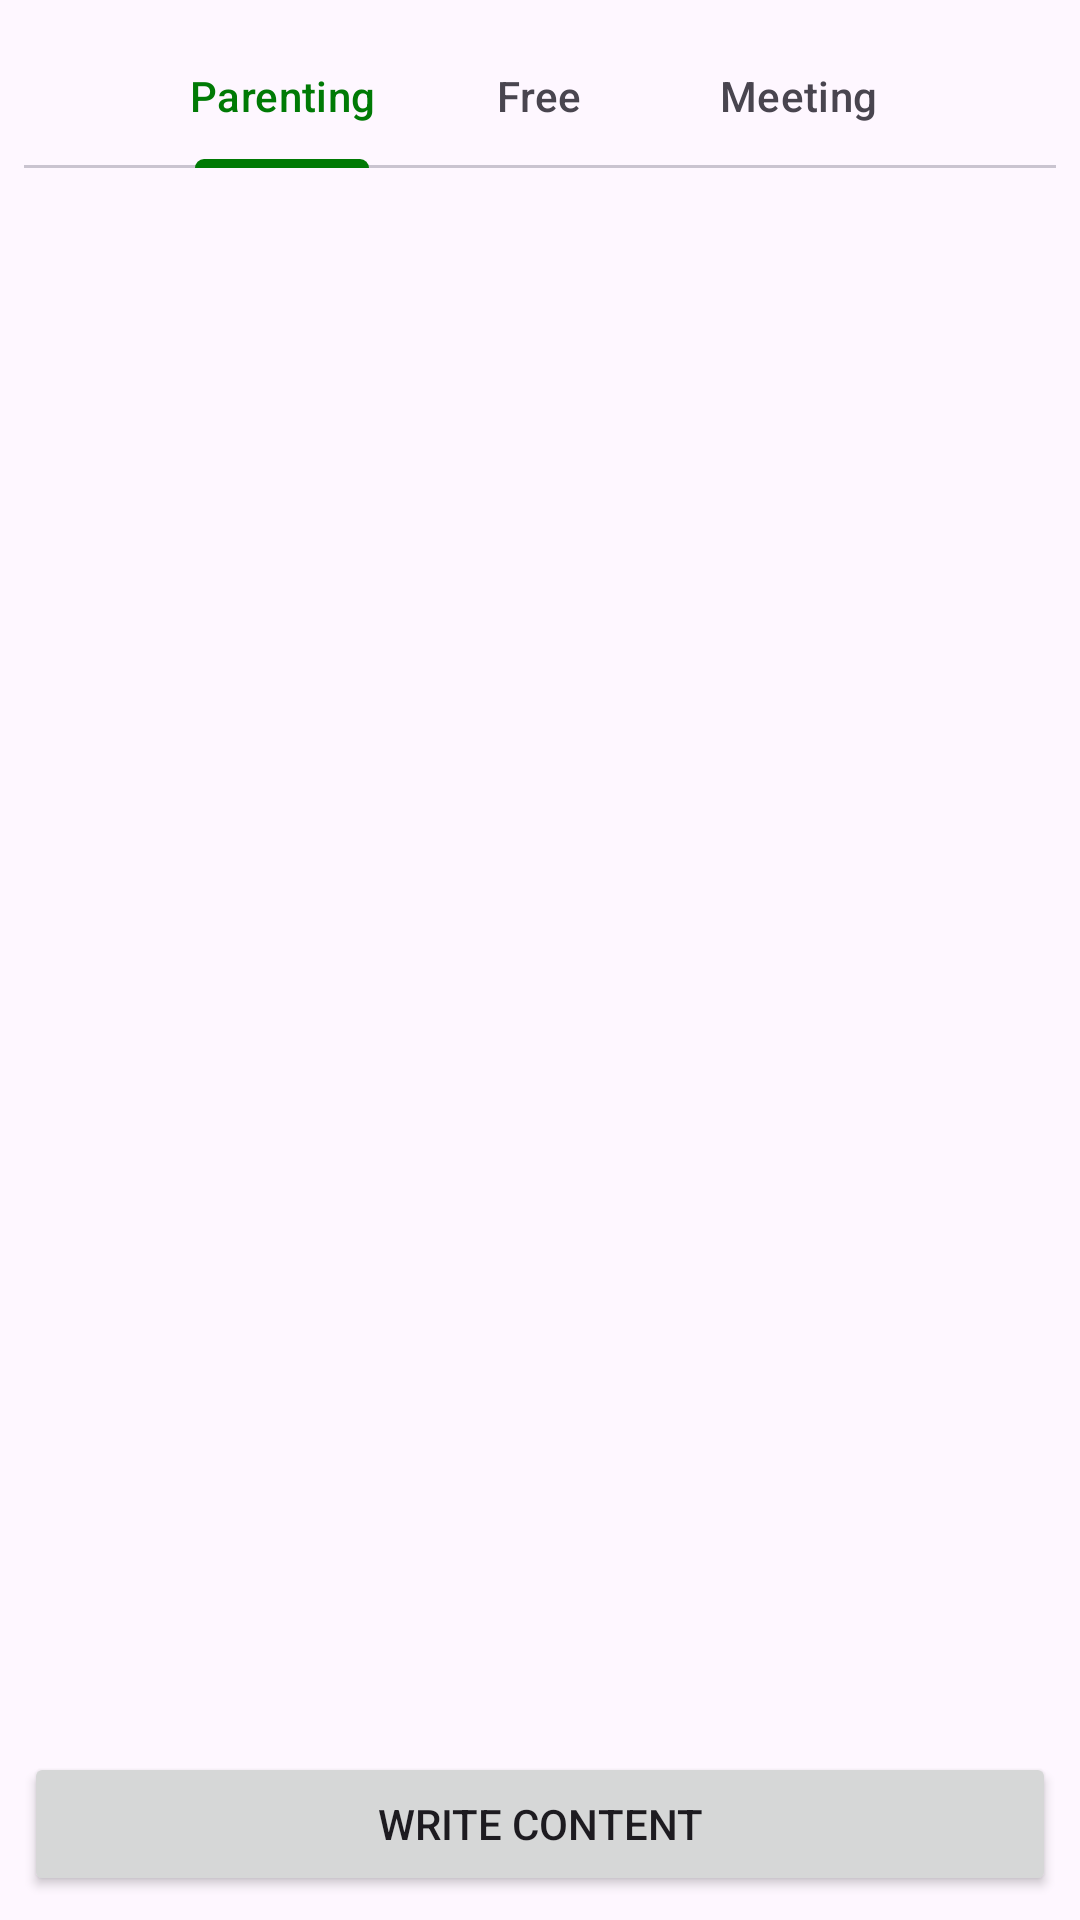

Produce the Android XML layout that renders to this screen, including the resource entries it uses.
<!-- AndroidManifest.xml: application theme Theme.DIHiltLibrary -->
<!-- res/layout/fragment_board.xml -->
<?xml version="1.0" encoding="utf-8"?>
<LinearLayout xmlns:android="http://schemas.android.com/apk/res/android"
    xmlns:tools="http://schemas.android.com/tools"
    xmlns:app="http://schemas.android.com/apk/res-auto"
    android:orientation="vertical"
    android:padding="8dp"
    android:layout_width="match_parent"
    android:layout_height="match_parent">

    <com.google.android.material.tabs.TabLayout
        android:id="@+id/notice_tabs"
        android:layout_width="match_parent"
        android:layout_height="wrap_content"
        app:tabGravity="center"
        app:tabIndicatorColor="#007A05"
        app:tabMode="scrollable"
        app:tabSelectedTextColor="#007A05">

        <com.google.android.material.tabs.TabItem
            android:layout_width="wrap_content"
            android:layout_height="wrap_content"
            android:text="Parenting" />

        <com.google.android.material.tabs.TabItem
            android:layout_width="wrap_content"
            android:layout_height="wrap_content"
            android:text="Free" />

        <com.google.android.material.tabs.TabItem
            android:layout_width="wrap_content"
            android:layout_height="wrap_content"
            android:text="Meeting" />

    </com.google.android.material.tabs.TabLayout>

    <FrameLayout
        android:id="@+id/notice_container"
        android:layout_width="match_parent"
        android:layout_height="0dp"
        android:layout_weight="1"/>

    <Button
        android:id="@+id/board_btn"
        android:layout_width="match_parent"
        android:layout_height="wrap_content"
        android:text="Write Content" />

</LinearLayout>
<!-- resources referenced by this layout -->
<resources>
  <style name="Theme.DIHiltLibrary" parent="Base.Theme.DIHiltLibrary" />
  <style name="Base.Theme.DIHiltLibrary" parent="Theme.Material3.DayNight.NoActionBar">
          
          
      </style>
</resources>
